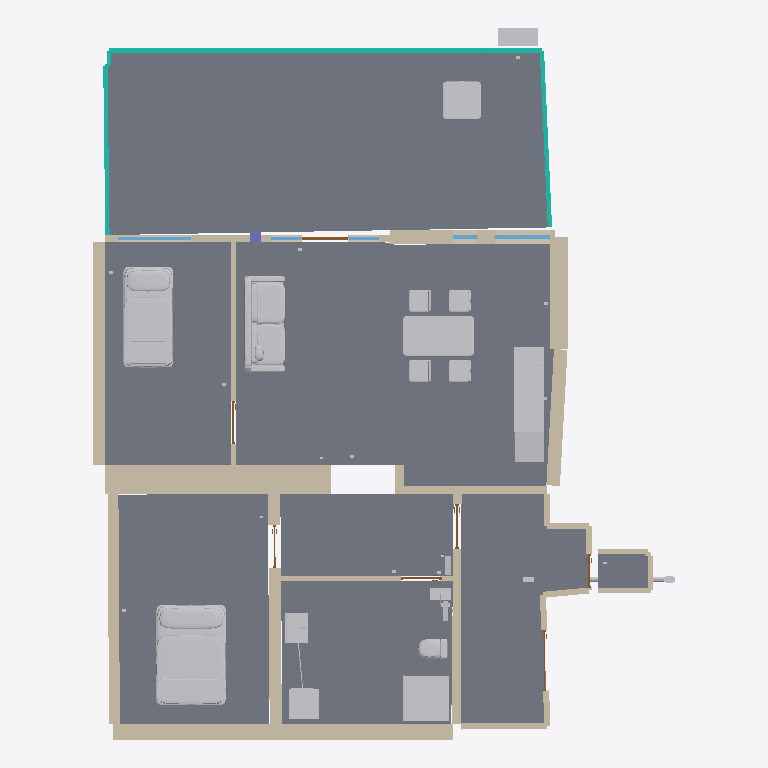
Plan cut of the same IFC building model at storey 'Բնակարան․ պայմանական ±0.000' (level 0.00 m, cut at 1.40 m), seen from above with north up, elements coloured by IFC class: 26 other elements (light grey), 23 walls (beige), 8 slabs (grey), 7 doors (brown), 5 windows (light blue), 4 curtain walls (teal), 1 column (violet). Cut surfaces are drawn darker.
Extent 11.6 m × 14.1 m × 3.2 m (x, y, z). Storeys (1): Բնակարան․ պայմանական ±0.000 at 0.00 m. Elements (217): 29 IfcLightFixture, 28 IfcPipeSegment, 25 IfcWall, 21 IfcCableSegment, 16 IfcOutlet, 11 IfcDuctSegment, 10 IfcBuildingElementProxy, 10 IfcFurniture, 8 IfcAirTerminal, 8 IfcCovering, 8 IfcSlab, 7 IfcDoor.

HEADER;
FILE_DESCRIPTION(('ViewDefinition [ReferenceView_V1.2]'),'2;1');
FILE_NAME('apartment.ifc','2026-11-23T12:00:00',('Design team'),('Apartment project'),'Python model compiler','Apartment R3','Concept design');
FILE_SCHEMA(('IFC4'));
ENDSEC;
DATA;
#8=IFCPROJECT('2g4QSsA9TLTeqRHffC4mPv',$,'Բնակարանի վերապլանավորում',$,$,$,$,(#3),#7);
#10=IFCBUILDING('2bMaGWV3rPW9SwbgIXp3zC',$,'Բազմաբնակարան շենք',$,$,#9,$,$,.ELEMENT.,$,$,$);
#11=IFCBUILDINGSTOREY('3IePM20OTV8PHNEq286BZH',$,'Բնակարան․ պայմանական ±0.000',$,$,#9,$,$,.ELEMENT.,0.0);
#523=IFCSLAB('0LNgHZjhPPgxQUN4BLxG3d',$,'Վիտրաժային պատշգամբ․ հատակ | SL-BAL',$,$,#9,#522,'SL-BAL',.FLOOR.);
#451=IFCSLAB('1rNhWCCJ5PgBUqWX2pjeHV',$,'Հյուրասենյակ-խոհանոց․ հատակ | SL-ST',$,$,#9,#450,'SL-ST',.FLOOR.);
#469=IFCSLAB('1jdoablljOGRVNy6LrB8rO',$,'Ներքին սենյակ · քնելու օգտագործում․ հատակ | SL-B2',$,$,#9,#468,'SL-B2',.FLOOR.);
#433=IFCSLAB('3KrNiZ9RvVSPuIJcECkyVH',$,'Ննջասենյակ․ հատակ | SL-B1',$,$,#9,#432,'SL-B1',.FLOOR.);
#541=IFCSLAB('3aUYFx8vDLPAUigzD5WyTi',$,'Ընդհանուր նախամուտք․ հատակ | SL-SH',$,$,#9,#540,'SL-SH',.FLOOR.);
#505=IFCSLAB('06YOaShTbO7wqxKBkESn4E',$,'Համատեղ սանհանգույց․ հատակ | SL-BA',$,$,#9,#504,'SL-BA',.FLOOR.);
#487=IFCSLAB('35HCl9QX9V0wBVafiDAUeX',$,'Բնակարանի սեփական միջանցք․ հատակ | SL-H1',$,$,#9,#486,'SL-H1',.FLOOR.);
#634=IFCFURNITURE('3SVLdX6YzPWwEXz1dxFV7n',$,'Մահճակալ | BED2',$,$,#9,#633,'BED2',.NOTDEFINED.);
#85=IFCWALL('1YlwWgjOfTGwcimw2iMbhr',$,'Պատ LB | LB',$,$,#9,#84,'LB',.NOTDEFINED.);
#127=IFCWALL('2VJmWVHLXUVuZNUGufyfps',$,'Պատ S1 | S1',$,$,#9,#126,'S1',.NOTDEFINED.);
#622=IFCFURNITURE('0GG1vTmI9RvxXtwys8bI3_',$,'Մահճակալ | BED1',$,$,#9,#621,'BED1',.NOTDEFINED.);
#646=IFCFURNITURE('06wi8al9jVpQROguQ1QmB4',$,'Բազմոց | SO1',$,$,#9,#645,'SO1',.NOTDEFINED.);
#712=IFCFURNITURE('1UAuYfHgXUVQxUWlMOTzCd',$,'Սեղան | TB1',$,$,#9,#711,'TB1',.NOTDEFINED.);
#91=IFCWALL('3QQFE0OuLMW9IRr7D3lHXf',$,'Պատ W-L | W-L',$,$,#9,#90,'W-L',.NOTDEFINED.);
#133=IFCWALL('3i$9$vMSLG08mAXXNloyUE',$,'Պատ S2 | S2',$,$,#9,#132,'S2',.NOTDEFINED.);
#139=IFCWALL('2bHQ3CfHzRfeu0FbWLs01C',$,'Պատ S3 | S3',$,$,#9,#138,'S3',.NOTDEFINED.);
#610=IFCCURTAINWALL('28gZzwpiDU0BOHAPgmEZMu',$,'Պատշգամբի արտաքին ապակեպատում | BG-5',$,$,#9,#609,'BG-5',.NOTDEFINED.);
#763=IFCSANITARYTERMINAL('36BLekYM9M2BVysYyDiFk9',$,'Ցնցուղ | SHW',$,$,#9,#762,'SHW',.NOTDEFINED.);
#103=IFCWALL('0sbASDkVnGtP32OIq2$Hr0',$,'Պատ F2 | F2',$,$,#9,#102,'F2',.NOTDEFINED.);
#115=IFCWALL('1KK5kCw9DNi9jWSqBUa9$K',$,'Պատ E2 | E2',$,$,#9,#114,'E2',.NOTDEFINED.);
#109=IFCWALL('0KD5YbrpfK1xAVc9CUXwpy',$,'Պատ E1 | E1',$,$,#9,#108,'E1',.NOTDEFINED.);
#559=IFCSLAB('1G1Y6v8ZPPz9HPV0A0cv7r',$,'Նախկին փոքր զուգարանի խորդանոց․ հատակ | SL-SR',$,$,#9,#558,'SL-SR',.FLOOR.);
#145=IFCWALL('2Bas02I$1OgvUHE0wACqIW',$,'Պատ ENT23 | ENT23',$,$,#9,#144,'ENT23',.NOTDEFINED.);
#814=IFCFURNITURE('2U8ujPn2PTgfIKh2H13a7k',$,'Սեղան | BT',$,$,#9,#813,'BT',.NOTDEFINED.);
#97=IFCWALL('0JFTtY5JfIUOzDYC4cGZr0',$,'Պատ F1 | F1',$,$,#9,#96,'F1',.NOTDEFINED.);
#697=IFCSANITARYTERMINAL('3V_2A5q39GNRwYFMrJW9CR',$,'Խոհանոցի լվացարան | KS',$,$,#9,#696,'KS',.NOTDEFINED.);
#670=IFCELECTRICAPPLIANCE('0eepEy$_XJ7vrZivHoT_ya',$,'Սալօջախ | HB',$,$,#9,#669,'HB',.NOTDEFINED.);
#775=IFCELECTRICAPPLIANCE('39cngjNjfTZPMRr85rlqqe',$,'Լվացքի մեքենա | WM',$,$,#9,#774,'WM',.NOTDEFINED.);
#121=IFCWALL('2mR9g0_$TOewNm_m4iRfQH',$,'Պատ ENT1 | ENT1',$,$,#9,#120,'ENT1',.NOTDEFINED.);
#223=IFCWALL('3FTTYnt_XRFvsO8EkFuK6I',$,'Պատ B1e | B1e',$,$,#9,#222,'B1e',.NOTDEFINED.);
#655=IFCELECTRICAPPLIANCE('1175RAEYXHJgG4gmJeJ1cB',$,'Սառնարան | FR',$,$,#9,#654,'FR',.NOTDEFINED.);
#601=IFCCURTAINWALL('1jENvdGmrMuPwf7CrXuQZZ',$,'Պատշգամբի արտաքին ապակեպատում | BG-4',$,$,#9,#600,'BG-4',.NOTDEFINED.);
#592=IFCCURTAINWALL('0jZ1tI6yzJMuDQTTglWh2g',$,'Պատշգամբի արտաքին ապակեպատում | BG-2',$,$,#9,#591,'BG-2',.NOTDEFINED.);
#1642=IFCUNITARYEQUIPMENT('1I2wXvw2HMNvKJL_M_ywEi',$,'Արտաքին բլոկ · բաց օդ, հաստատել հենարանը | MEP-HP-OD',$,$,#9,#1641,'MEP-HP-OD',.NOTDEFINED.);
#796=IFCSANITARYTERMINAL('3j9b03cmvLU9PpSexTDsG7',$,'Լվացարան | BS',$,$,#9,#795,'BS',.NOTDEFINED.);
#682=IFCELECTRICAPPLIANCE('3Ll8rn$BDIKPcqBOsIb79w',$,'Սպասք լվացող մեքենա | DW',$,$,#9,#681,'DW',.NOTDEFINED.);
#229=IFCWALL('1QUO1rEC1NSBgDz2cj$0A2',$,'Պատ BAs | BAs',$,$,#9,#228,'BAs',.NOTDEFINED.);
#805=IFCSANITARYTERMINAL('1N5zPpP6vTDvrrAdqqeEno',$,'Զուգարանակոնք | WC',$,$,#9,#804,'WC',.NOTDEFINED.);
#169=IFCWALL('2tEsTcZBXMZhioM6LsI4t7',$,'Պատ SH2 | SH2',$,$,#9,#168,'SH2',.NOTDEFINED.);
#721=IFCFURNITURE('0U29dKCVTS_9PyUMJJHnrY',$,'Աթոռ | CH1',$,$,#9,#720,'CH1',.NOTDEFINED.);
#739=IFCFURNITURE('0j6wF5GkHHTuxnveDX5$oT',$,'Աթոռ | CH3',$,$,#9,#738,'CH3',.NOTDEFINED.);
#730=IFCFURNITURE('1nxqinDlPVVweAWPlJ5O9E',$,'Աթոռ | CH2',$,$,#9,#729,'CH2',.NOTDEFINED.);
#748=IFCFURNITURE('0p3CLRb0rJOv1lzk0dSV_v',$,'Աթոռ | CH4',$,$,#9,#747,'CH4',.NOTDEFINED.);
#163=IFCWALL('1T2DKsKMnQ$P0D8FUFALJo',$,'Պատ SH1 | SH1',$,$,#9,#162,'SH1',.NOTDEFINED.);
#157=IFCWALL('3p1ROdij5V$OQX2WxJv7O9',$,'Պատ SH0 | SH0',$,$,#9,#156,'SH0',.NOTDEFINED.);
#199=IFCWALL('15YPY2G2rLVOoeLXkWR51H',$,'Պատ SR1 | SR1',$,$,#9,#198,'SR1',.NOTDEFINED.);
#205=IFCWALL('2Q0UEdAnHMkxcnR3FWmhJa',$,'Պատ SR3 | SR3',$,$,#9,#204,'SR3',.NOTDEFINED.);
#181=IFCWALL('0_yvOkoDXQwusTWBawHUPX',$,'Պատ SH6 | SH6',$,$,#9,#180,'SH6',.NOTDEFINED.);
#151=IFCWALL('3NwzZ_1q1RbQW_Ceenb5jA',$,'Պատ LB-E | LB-E',$,$,#9,#150,'LB-E',.NOTDEFINED.);
#385=IFCWINDOW('3z8QyyBi5MSf5qQaeJdZVl',$,'Ապակեպատ բացվածք | W2b',$,$,#9,#384,'W2b',1.13,1.09,.WINDOW.,.NOTDEFINED.,$);
#325=IFCWINDOW('2W$83DAG5JAvLV5PEYDpq2',$,'Ապակեպատ բացվածք | W1',$,$,#9,#324,'W1',1.12,1.45,.WINDOW.,.NOTDEFINED.,$);
#175=IFCWALL('0ya8Y9MFXKKQn4lmZezJbk',$,'Պատ SH5 | SH5',$,$,#9,#174,'SH5',.NOTDEFINED.);
#193=IFCWALL('0wChUkPKjSH99D1ukVpfst',$,'Պատ SR0 | SR0',$,$,#9,#192,'SR0',.NOTDEFINED.);
#187=IFCWALL('31lHCDYUnLcx6XmzmEc0g6',$,'Պատ SH7 | SH7',$,$,#9,#186,'SH7',.NOTDEFINED.);
#310=IFCDOOR('1CynDrK$zJMPi1dUN2mfvJ',$,'Ապակեպատ բացվածք | D-BAL',$,$,#9,#309,'D-BAL',2.15,0.9,.DOOR.,.NOTDEFINED.,$);
#1228=IFCBUILDINGELEMENTPROXY('1Laz4sllXGBwslwQDwPw6J',$,'Տաք ջրի կոլեկտոր | MEP-MH',$,$,#9,#1227,'MEP-MH',.NOTDEFINED.);
#1222=IFCBUILDINGELEMENTPROXY('1Cmv8qP$DM8hairA_aVNmW',$,'Սառը ջրի կոլեկտոր | MEP-MC',$,$,#9,#1221,'MEP-MC',.NOTDEFINED.);
#1246=IFCELECTRICDISTRIBUTIONBOARD('1blp7YFPTKru385y5kW51E',$,'Բնակարանային վահանակ՝ արևելյան պատին | MEP-DB',$,$,#9,#1245,'MEP-DB',.NOTDEFINED.);
#289=IFCDOOR('2lx5zx0KTODeEtgHyhwjQ5',$,'Դուռ | D3',$,$,#9,#288,'D3',2.1,0.9,.DOOR.,.NOTDEFINED.,$);
#421=IFCCOLUMN('3orjAfh_HSyRE6GfhYNV6B',$,'Բետոնե սյուն | COL',$,$,#9,#420,'COL',.NOTDEFINED.);
#244=IFCDOOR('1byaO2s2zNLhLcf5bKdG6F',$,'Դուռ | D-B1',$,$,#9,#243,'D-B1',2.1,0.85,.DOOR.,.NOTDEFINED.,$);
#1783=IFCSPACEHEATER('3v$Ljc9evMYRi5fJeke1rI',$,'Էլեկտրական սրբիչաչորացուցիչ, 0.4 կՎտ | MEP-TR-B',$,$,#9,#1782,'MEP-TR-B',.NOTDEFINED.);
#259=IFCDOOR('0SmKSqgCTL2Qfgz3ARyZLk',$,'Դուռ | D-BA',$,$,#9,#258,'D-BA',2.1,0.8,.DOOR.,.NOTDEFINED.,$);
#370=IFCWINDOW('3Pk9dBpwHI8e2doqfIkwT5',$,'Ապակեպատ բացվածք | W2a',$,$,#9,#369,'W2a',1.13,0.46,.WINDOW.,.NOTDEFINED.,$);
#832=IFCPIPESEGMENT('3O73d$C81NwfEP2MSoftaD',$,'Ընդհանուր հավաքիչ | MEP-D00',$,$,#9,#831,'MEP-D00',.NOTDEFINED.);
#340=IFCWINDOW('15EBkA3BTLO9pZ_22X2ye8',$,'Ապակեպատ բացվածք | W-ST',$,$,#9,#339,'W-ST',1.12,0.61,.WINDOW.,.NOTDEFINED.,$);
#355=IFCWINDOW('2WEmsyfbjStuwNZ9GoTUCM',$,'Ապակեպատ բացվածք | W-ST2',$,$,#9,#354,'W-ST2',1.12,0.6,.WINDOW.,.NOTDEFINED.,$);
#415=IFCDOOR('3L99YyM1vR8hCFqkSi4pN7',$,'Դուռ | D-SR',$,$,#9,#414,'D-SR',2.1,0.669,.DOOR.,.NOTDEFINED.,$);
#400=IFCDOOR('1GRbDCWAzQ0vDPJ9r9wwLP',$,'Դուռ | D-SH',$,$,#9,#399,'D-SH',2.1,1.2,.DOOR.,.NOTDEFINED.,$);
#274=IFCDOOR('01AQzKXIbTIRoBkGfHRzx$',$,'Դուռ | D-R',$,$,#9,#273,'D-R',2.1,0.8500182,.DOOR.,.NOTDEFINED.,$);
#574=IFCCURTAINWALL('2VO5efWKDK5v_eh6YhamDm',$,'Պատշգամբի արտաքին ապակեպատում | BG-0',$,$,#9,#573,'BG-0',.NOTDEFINED.);
#892=IFCPIPESEGMENT('3Of7DszX1OexIUuRkbFw8e',$,'Լվացքի մեքենա | MEP-D06',$,$,#9,#891,'MEP-D06',.NOTDEFINED.);
#1204=IFCBUILDINGELEMENTPROXY('3n5euBWF5UFhIMePPkqvoB',$,'Մաքրման և ստուգման կետ | MEP-CO1',$,$,#9,#1203,'MEP-CO1',.NOTDEFINED.);
#1192=IFCBUILDINGELEMENTPROXY('2DBdJxki1HuQt18tJbAE84',$,'Կանգնակի պայմանական ծավալ | MEP-R',$,$,#9,#1191,'MEP-R',.NOTDEFINED.);
ENDSEC;
